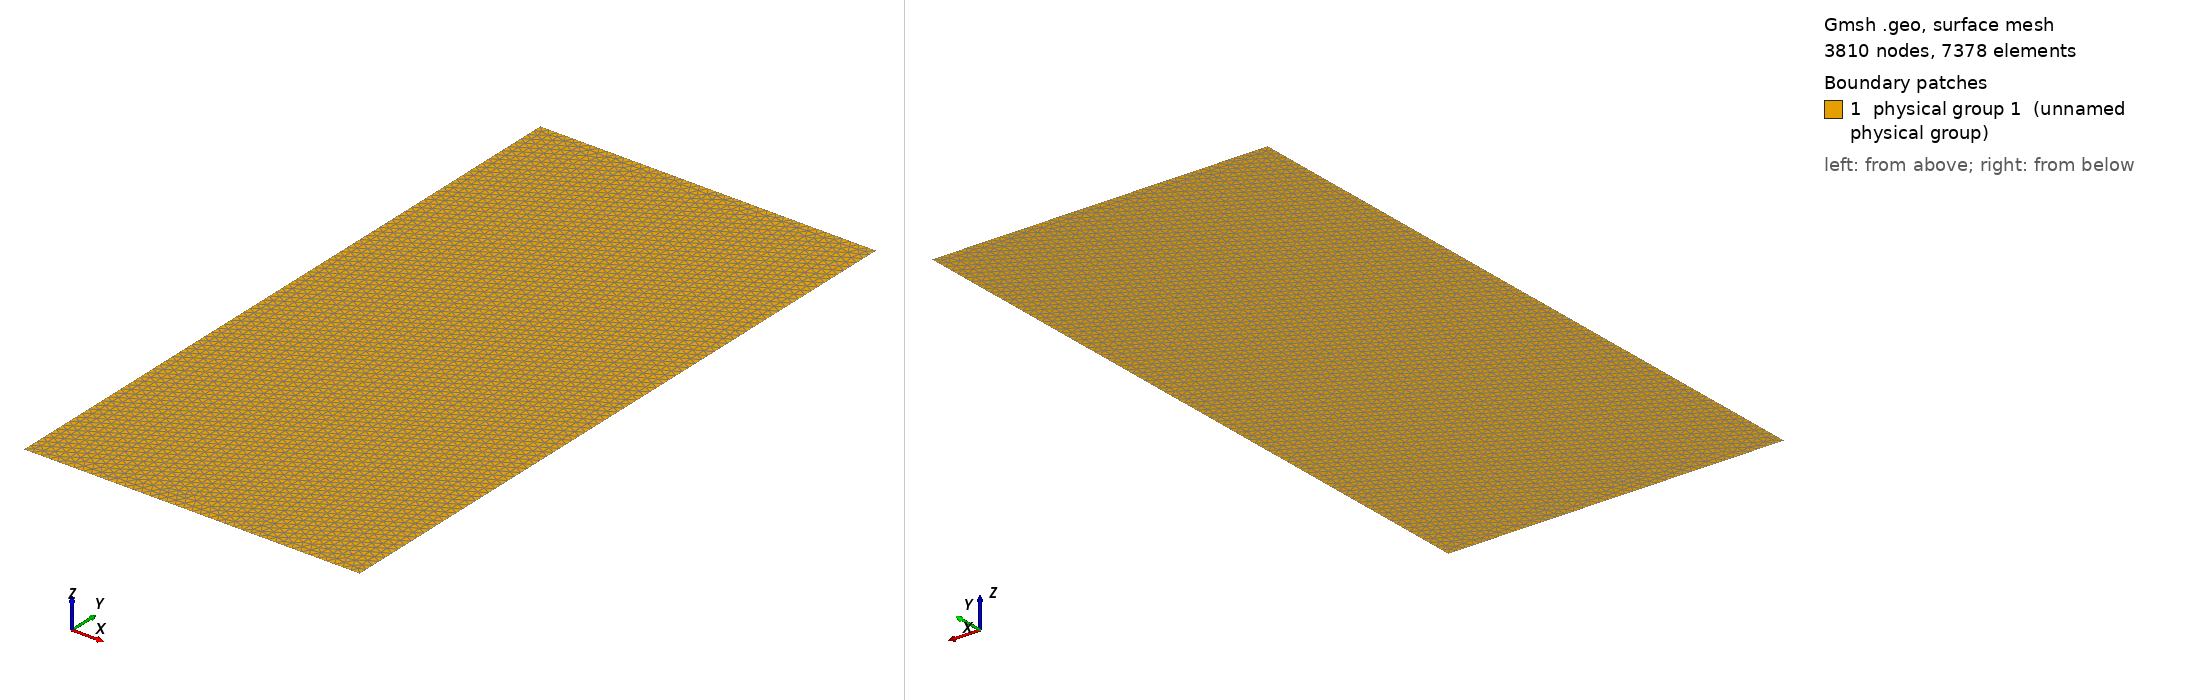

Gmsh geometry script, surface-meshed: 3810 nodes, 7378 surface elements. Boundary patches (legend numbers): 1 physical group 1 (unnamed physical group). Left view from above one corner, right view from below the opposite corner. Legend entries are the model's physical surfaces. The drawing asked Gmsh for element sizes between 1% and 20% of the model's largest extent; the script's own settings can give other sizes.

=== vyas-1992.geo (drawn) ===
// Gmsh project created on Wed Jun 11 11:38:25 2014
ms = 0.0005;
Point(1) = {0, -0.02, 0, ms};
Point(2) = {0.02, -0.02, 0, ms};
Point(3) = {0.02, 0.02, 0, ms};
Point(4) = {0, 0.02, 0, ms};
Line(1) = {1, 2};
Line(2) = {2, 3};
Line(3) = {3, 4};
Line(4) = {4, 1};
Line Loop(5) = {2, 3, 4, 1};
Plane Surface(6) = {5};
Physical Line(1) = {4};
Physical Line(5) = {3, 2, 1};
Physical Surface(1) = {6};
